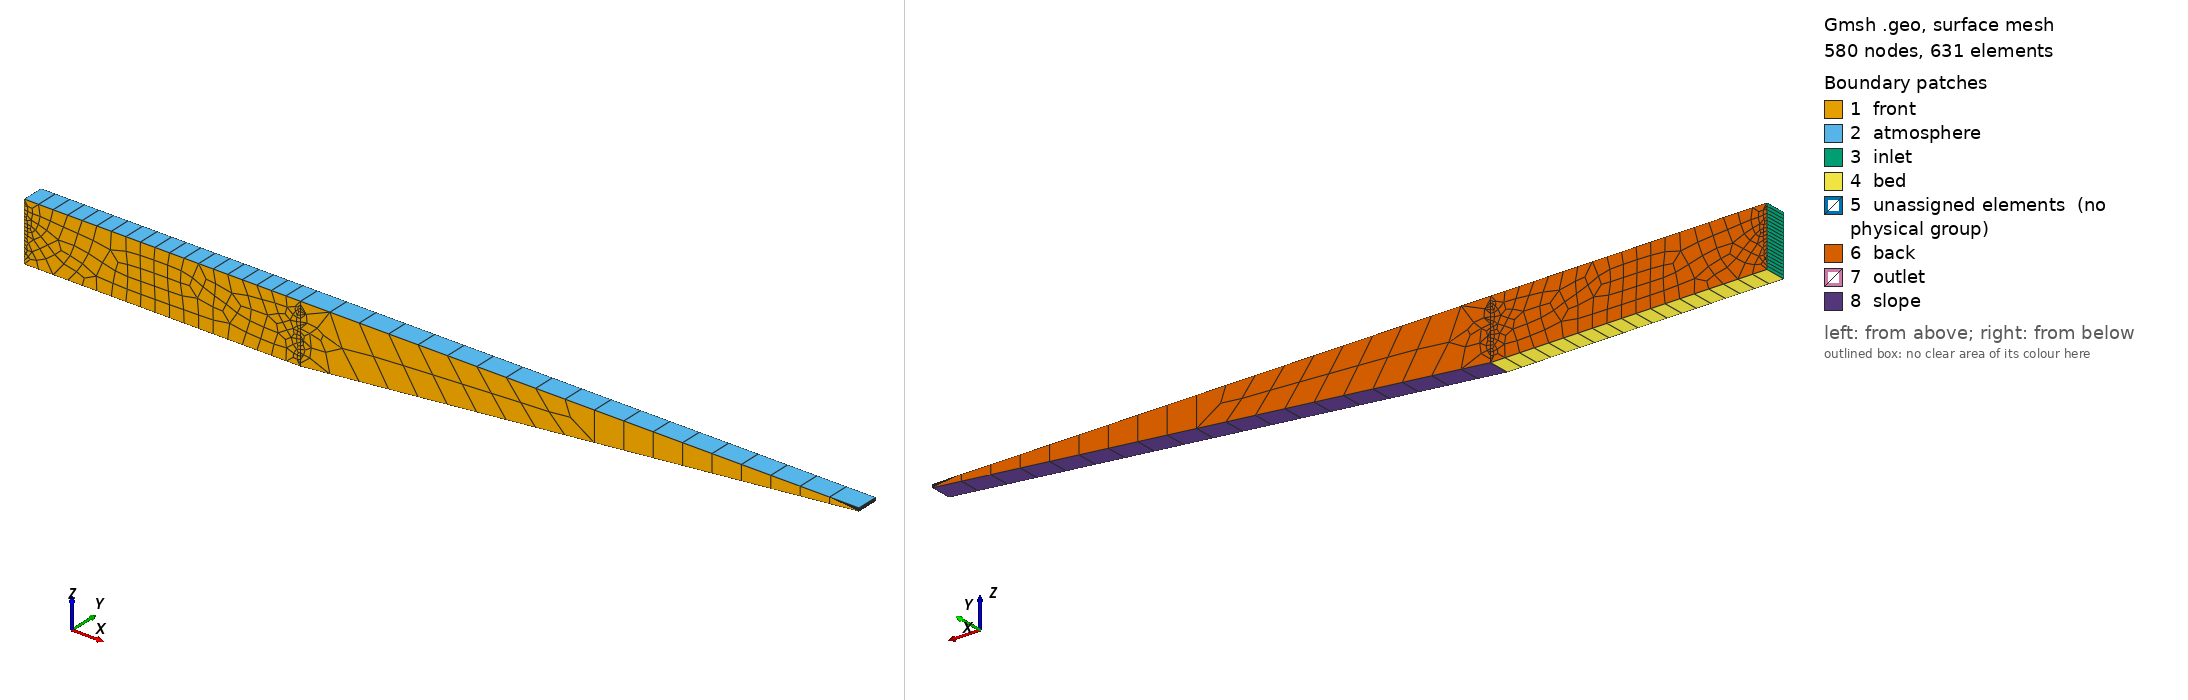

Gmsh geometry script, surface-meshed: 580 nodes, 631 surface elements. Boundary patches (legend numbers): 1 front, 2 atmosphere, 3 inlet, 4 bed, 5 unassigned elements (no physical group), 6 back, 7 outlet, 8 slope. Left view from above one corner, right view from below the opposite corner. Legend entries are the model's physical surfaces; 'unassigned elements' are surfaces in no physical group. The drawing asked Gmsh for element sizes between 1% and 20% of the model's largest extent; the script's own settings can give other sizes.

=== mesh.geo (drawn) ===
//+
Point(1) = {0, 0, -0.5, 1.0};
//+
Point(2) = {7.5, 0, -0.5, 1.0};
//+
Point(3) = {22.65, 0, 1.01, 1.0};
//+
Point(4) = {22.65, 0, 1.1, 1.0};
//+
Point(5) = {7.5, 0, 1.1, 1.0};
//+
Point(6) = {0, 0, 1.1, 1.0};
//+
Line(1) = {3, 5};
//+
Line(2) = {5, 6};
//+
Line(3) = {6, 1};
//+
Line(4) = {1, 2};
//+
Point(7) = {22.65, 0, 1.01, 1.0};
//+
Recursive Delete {
  Curve{1}; 
}
//+
Line(5) = {5, 4};
//+
Line(6) = {4, 7};
//+
Line(7) = {2, 7};
//+
Line(8) = {5, 2};
//+
Curve Loop(1) = {2, 3, 4, -8};
//+
Plane Surface(1) = {1};
//+
Curve Loop(2) = {5, 6, -7, -8};
//+
Plane Surface(2) = {2};
//+
Transfinite Curve {2, 4} = 10 Using Progression 1;
//+
Transfinite Curve {3, 8, 6} = 10 Using Progression 1;
//+
Transfinite Curve {5, 7, 5} = 20 Using Progression 1;
//+
Transfinite Curve {2, 8, 4, 3} = 20 Using Progression 1;
//+
Transfinite Curve {5, 6, 7, 8} = 20 Using Progression 1;
//+
Extrude {0, 0.6, 0} {
  Surface{1}; Surface{2}; Layers{1}; Recombine;
}
//+
Surface Loop(1) = {17, 1, 21, 25, 30, 29};
//+
Volume(3) = {1};
//+
Surface Loop(2) = {39, 2, 43, 47, 52, 29};
//+
Volume(4) = {2};
//+
Transfinite Volume{1} = {6, 9, 13, 1, 5, 8, 17, 2};
//+
Transfinite Volume{2} = {5, 8, 17, 2, 4, 19, 23, 7};
//+
Physical Surface("inlet") = {21};
//+
Physical Surface("outlet") = {43};
//+
Physical Surface("front") = {1, 2};
//+
Physical Surface("back") = {52, 30};
//+
Physical Surface("atmosphere") = {17, 39};
//+
Physical Surface("bed") = {25};
//+
Physical Surface("slope") = {47};
//+
Physical Volume("internal") = {1, 2};
//+
Recombine Surface {1, 17, 30, 25, 39, 47, 2, 52, 29, 21, 43};
